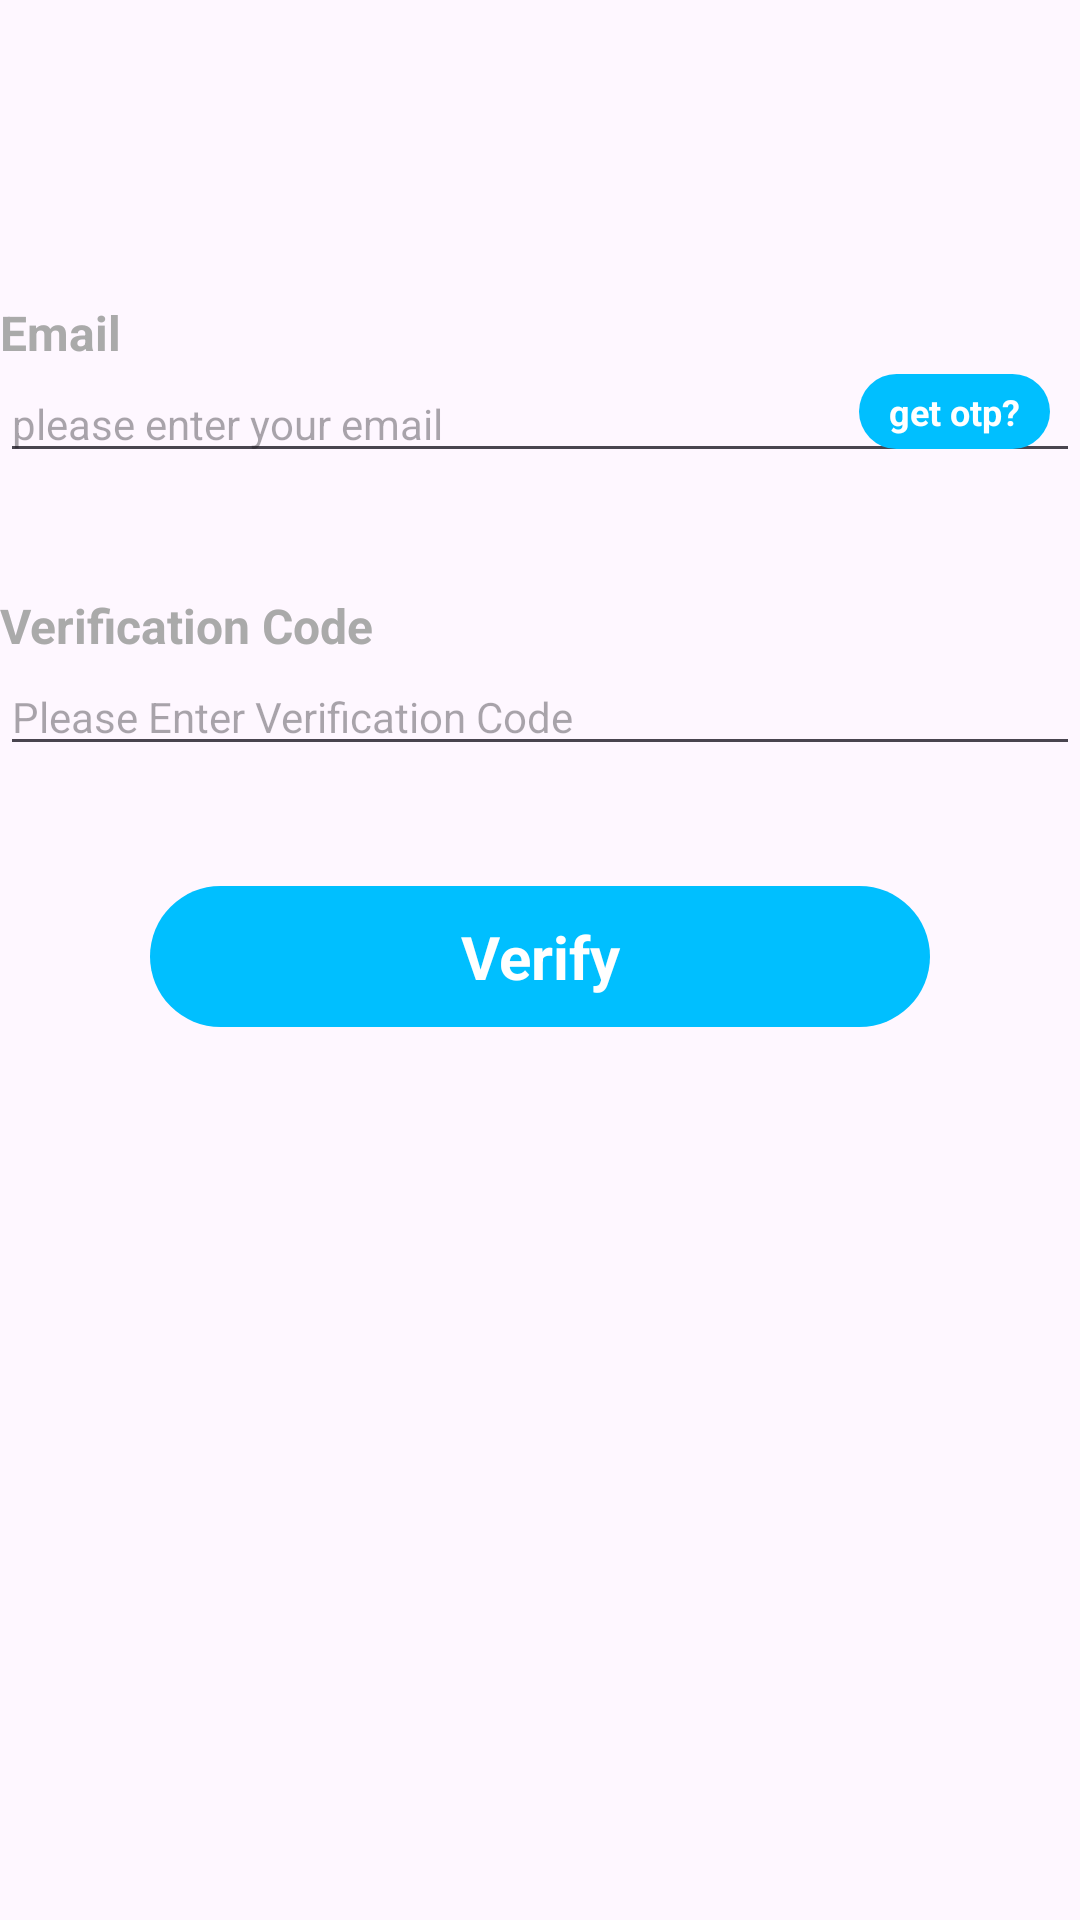

Android layout source for this screen:
<!-- AndroidManifest.xml: application theme Theme.News -->
<!-- res/layout/fragment_email_verification.xml -->
<?xml version="1.0" encoding="utf-8"?>
<androidx.constraintlayout.widget.ConstraintLayout xmlns:android="http://schemas.android.com/apk/res/android"
    xmlns:app="http://schemas.android.com/apk/res-auto"
    xmlns:tools="http://schemas.android.com/tools"
    android:layout_width="match_parent"
    android:layout_height="match_parent"
    android:layout_marginHorizontal="30dp"
    tools:context=".presentation.authentication.emailverification.EmailVerificationFragment">


    <ImageView
        android:id="@+id/img_main"
        android:layout_width="wrap_content"
        android:layout_height="wrap_content"
        android:layout_marginTop="50dp"
        app:layout_constraintEnd_toEndOf="parent"
        app:layout_constraintStart_toStartOf="parent"
        app:layout_constraintTop_toTopOf="parent"
        tools:src="@drawable/ic_launcher_background" />

    <TextView
        android:id="@+id/tv_email_header"
        android:layout_width="match_parent"
        android:layout_height="wrap_content"
        android:layout_marginTop="50dp"
        android:text="@string/email"
        android:textColor="@android:color/darker_gray"
        android:textSize="16sp"
        android:textStyle="bold"
        app:layout_constraintEnd_toEndOf="parent"
        app:layout_constraintStart_toStartOf="parent"
        app:layout_constraintTop_toBottomOf="@+id/img_main" />

    <EditText
        android:id="@+id/et_email"
        android:layout_width="match_parent"
        android:layout_height="wrap_content"
        android:hint="@string/please_enter_your_email"
        android:textColor="@color/black"
        android:textSize="14sp"
        android:inputType="textEmailAddress"
        app:layout_constraintEnd_toEndOf="parent"
        app:layout_constraintStart_toStartOf="parent"
        app:layout_constraintTop_toBottomOf="@+id/tv_email_header" />

    <TextView
        android:id="@+id/btn_get_otp"
        android:layout_width="wrap_content"
        android:layout_height="25dp"
        android:layout_marginEnd="10dp"
        android:layout_marginBottom="5dp"
        android:background="@drawable/blue_rounded_bg"
        android:gravity="center"
        android:paddingHorizontal="10dp"
        android:text="@string/get_otp"
        android:textAlignment="center"
        android:textColor="@color/white"
        android:textSize="12sp"
        android:textStyle="bold"
        app:layout_constraintBottom_toBottomOf="@+id/et_email"
        app:layout_constraintEnd_toEndOf="@+id/et_email"
        app:layout_constraintTop_toTopOf="@+id/et_email" />


    <TextView
        android:id="@+id/tv_verification_header"
        android:layout_width="match_parent"
        android:layout_height="wrap_content"
        android:layout_marginTop="40dp"
        android:text="@string/verification_code"
        android:textColor="@android:color/darker_gray"
        android:textSize="16sp"
        android:textStyle="bold"
        app:layout_constraintEnd_toEndOf="parent"
        app:layout_constraintStart_toStartOf="parent"
        app:layout_constraintTop_toBottomOf="@+id/et_email" />

    <EditText
        android:id="@+id/et_verification_code"
        android:layout_width="match_parent"
        android:layout_height="wrap_content"
        android:hint="@string/please_enter_verification_code"
        android:textColor="@color/black"
        android:textSize="14sp"
        app:layout_constraintEnd_toEndOf="parent"
        app:layout_constraintStart_toStartOf="parent"
        app:layout_constraintTop_toBottomOf="@+id/tv_verification_header" />


    <TextView
        android:id="@+id/btn_verify_otp"
        android:layout_width="match_parent"
        android:layout_height="wrap_content"
        android:layout_marginHorizontal="50dp"
        android:layout_marginTop="40dp"
        android:background="@drawable/blue_rounded_bg"
        android:gravity="center"
        android:paddingVertical="10dp"
        android:text="@string/verify"
        android:textAlignment="center"
        android:textColor="@color/white"
        android:textSize="20sp"
        android:textStyle="bold"
        app:layout_constraintEnd_toEndOf="parent"
        app:layout_constraintStart_toStartOf="parent"
        app:layout_constraintTop_toBottomOf="@+id/et_verification_code" />

</androidx.constraintlayout.widget.ConstraintLayout>
<!-- resources referenced by this layout -->
<resources>
  <color name="black">#FF000000</color>
  <color name="white">#FFFFFFFF</color>
  <!-- drawable blue_rounded_bg (drawable) -->
  <?xml version="1.0" encoding="utf-8"?>
  <shape android:shape="rectangle" xmlns:android="http://schemas.android.com/apk/res/android">
  <corners android:radius="40dp"/>
      <solid android:color="@color/blue_main"/>
  </shape>
  <string name="email">Email</string>
  <string name="get_otp">get otp?</string>
  <string name="please_enter_verification_code">Please Enter Verification Code</string>
  <string name="please_enter_your_email">please enter your email</string>
  <string name="verification_code">Verification Code</string>
  <string name="verify">Verify</string>
  <style name="Theme.News" parent="Base.Theme.News" />
  <color name="blue_main">#00BFFF</color>
  <style name="Base.Theme.News" parent="Theme.Material3.DayNight.NoActionBar">
  
          
          
      </style>
</resources>
